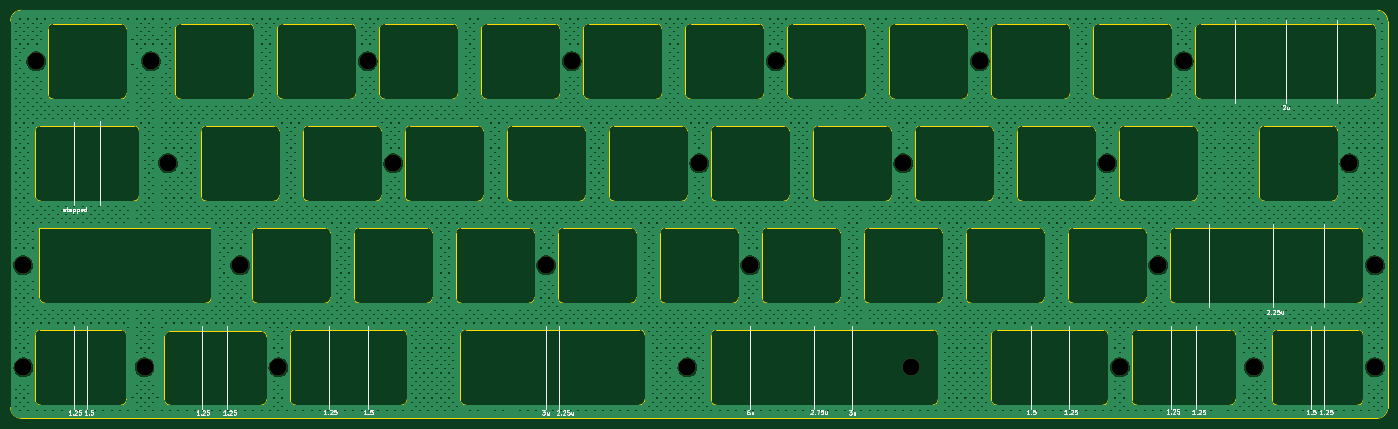
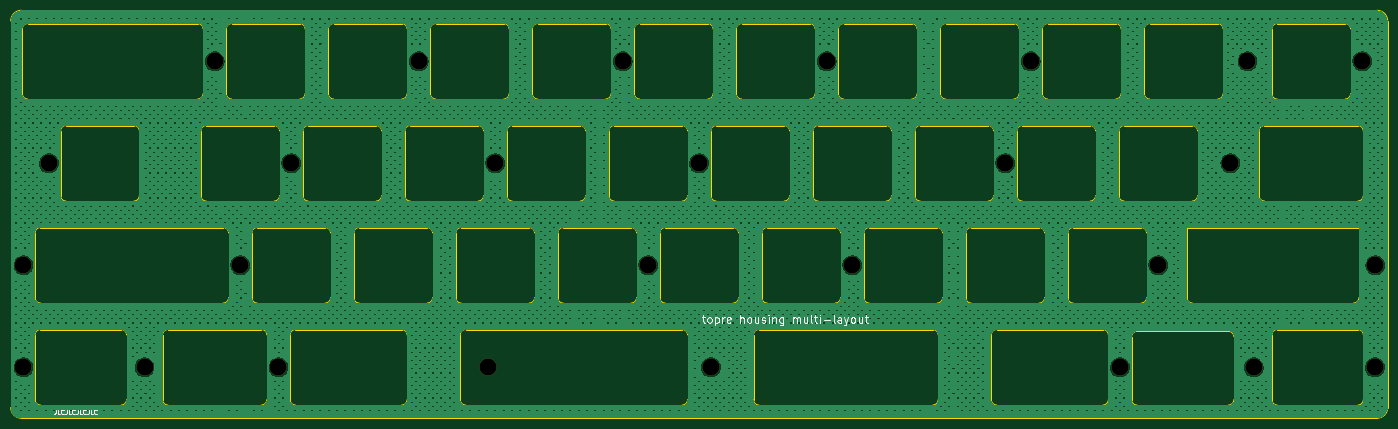
Circuit board: 9 layer files. Board 257.2 x 76.2 mm.
- bottom_copper: plate-B_Cu.gbl (2529294 bytes)
- bottom_mask: plate-B_Mask.gbs (1232 bytes)
- bottom_silk: plate-B_Silkscreen.gbo (16762 bytes)
- outline: plate-Edge_Cuts.gm1 (22852 bytes)
- top_copper: plate-F_Cu.gtl (2529294 bytes)
- top_mask: plate-F_Mask.gts (1232 bytes)
- top_silk: plate-F_Silkscreen.gto (37059 bytes)
- drill: plate_-NPTH.drl (836 bytes)
- drill: plate_-PTH.drl (308 bytes)

=== bottom_copper: plate-B_Cu.gbl (2529294 bytes, source omitted) ===
=== bottom_mask: plate-B_Mask.gbs ===
G04 #@! TF.GenerationSoftware,KiCad,Pcbnew,7.0.7-7.0.7~ubuntu23.04.1*
G04 #@! TF.CreationDate,2023-08-23T01:17:14+00:00*
G04 #@! TF.ProjectId,plate,706c6174-652e-46b6-9963-61645f706362,rev?*
G04 #@! TF.SameCoordinates,Original*
G04 #@! TF.FileFunction,Soldermask,Bot*
G04 #@! TF.FilePolarity,Negative*
%FSLAX46Y46*%
G04 Gerber Fmt 4.6, Leading zero omitted, Abs format (unit mm)*
G04 Created by KiCad (PCBNEW 7.0.7-7.0.7~ubuntu23.04.1) date 2023-08-23 01:17:14*
%MOMM*%
%LPD*%
G01*
G04 APERTURE LIST*
%ADD10C,3.200000*%
G04 APERTURE END LIST*
D10*
X21745000Y-120272500D03*
X269395000Y-82172500D03*
X162238750Y-63122500D03*
X187430500Y-120272500D03*
X90801250Y-82172500D03*
X157476250Y-101222500D03*
X224151250Y-82172500D03*
X226531704Y-120272500D03*
X200338750Y-63122500D03*
X233676250Y-101222500D03*
X186051250Y-82172500D03*
X145758625Y-120272149D03*
X21670000Y-101222500D03*
X274157500Y-120272500D03*
X48745000Y-82172500D03*
X251535625Y-120272500D03*
X45557500Y-63122500D03*
X86038750Y-63122500D03*
X62226250Y-101222500D03*
X24126250Y-63122500D03*
X69370000Y-120272500D03*
X44366875Y-120272500D03*
X238438750Y-63122500D03*
X147976250Y-82172500D03*
X119376250Y-101222500D03*
X124138750Y-63122500D03*
X274157500Y-101222500D03*
M02*

=== bottom_silk: plate-B_Silkscreen.gbo (16762 bytes, source omitted) ===
=== outline: plate-Edge_Cuts.gm1 (22852 bytes, source omitted) ===
=== top_copper: plate-F_Cu.gtl (2529294 bytes, source omitted) ===
=== top_mask: plate-F_Mask.gts ===
G04 #@! TF.GenerationSoftware,KiCad,Pcbnew,7.0.7-7.0.7~ubuntu23.04.1*
G04 #@! TF.CreationDate,2023-08-23T01:17:14+00:00*
G04 #@! TF.ProjectId,plate,706c6174-652e-46b6-9963-61645f706362,rev?*
G04 #@! TF.SameCoordinates,Original*
G04 #@! TF.FileFunction,Soldermask,Top*
G04 #@! TF.FilePolarity,Negative*
%FSLAX46Y46*%
G04 Gerber Fmt 4.6, Leading zero omitted, Abs format (unit mm)*
G04 Created by KiCad (PCBNEW 7.0.7-7.0.7~ubuntu23.04.1) date 2023-08-23 01:17:14*
%MOMM*%
%LPD*%
G01*
G04 APERTURE LIST*
%ADD10C,3.200000*%
G04 APERTURE END LIST*
D10*
X21745000Y-120272500D03*
X269395000Y-82172500D03*
X162238750Y-63122500D03*
X187430500Y-120272500D03*
X90801250Y-82172500D03*
X157476250Y-101222500D03*
X224151250Y-82172500D03*
X226531704Y-120272500D03*
X200338750Y-63122500D03*
X233676250Y-101222500D03*
X186051250Y-82172500D03*
X145758625Y-120272149D03*
X21670000Y-101222500D03*
X274157500Y-120272500D03*
X48745000Y-82172500D03*
X251535625Y-120272500D03*
X45557500Y-63122500D03*
X86038750Y-63122500D03*
X62226250Y-101222500D03*
X24126250Y-63122500D03*
X69370000Y-120272500D03*
X44366875Y-120272500D03*
X238438750Y-63122500D03*
X147976250Y-82172500D03*
X119376250Y-101222500D03*
X124138750Y-63122500D03*
X274157500Y-101222500D03*
M02*

=== top_silk: plate-F_Silkscreen.gto (37059 bytes, source omitted) ===
=== drill: plate_-NPTH.drl ===
M48
; DRILL file {KiCad 7.0.7-7.0.7~ubuntu23.04.1} date Wed Aug 23 01:17:14 2023
; FORMAT={-:-/ absolute / metric / decimal}
; #@! TF.CreationDate,2023-08-23T01:17:14+00:00
; #@! TF.GenerationSoftware,Kicad,Pcbnew,7.0.7-7.0.7~ubuntu23.04.1
; #@! TF.FileFunction,NonPlated,1,2,NPTH
FMAT,2
METRIC
; #@! TA.AperFunction,NonPlated,NPTH,ComponentDrill
T1C3.200
%
G90
G05
T1
X21.67Y-101.222
X21.745Y-120.272
X24.126Y-63.122
X44.367Y-120.272
X45.557Y-63.122
X48.745Y-82.172
X62.226Y-101.222
X69.37Y-120.272
X86.039Y-63.122
X90.801Y-82.172
X119.376Y-101.222
X124.139Y-63.122
X145.759Y-120.272
X147.976Y-82.172
X157.476Y-101.222
X162.239Y-63.122
X186.051Y-82.172
X187.43Y-120.272
X200.339Y-63.122
X224.151Y-82.172
X226.532Y-120.272
X233.676Y-101.222
X238.439Y-63.122
X251.536Y-120.272
X269.395Y-82.172
X274.157Y-101.222
X274.157Y-120.272
T0
M30

=== drill: plate_-PTH.drl ===
M48
; DRILL file {KiCad 7.0.7-7.0.7~ubuntu23.04.1} date Wed Aug 23 01:17:14 2023
; FORMAT={-:-/ absolute / metric / decimal}
; #@! TF.CreationDate,2023-08-23T01:17:14+00:00
; #@! TF.GenerationSoftware,Kicad,Pcbnew,7.0.7-7.0.7~ubuntu23.04.1
; #@! TF.FileFunction,Plated,1,2,PTH
FMAT,2
METRIC
%
G90
G05
T0
M30

